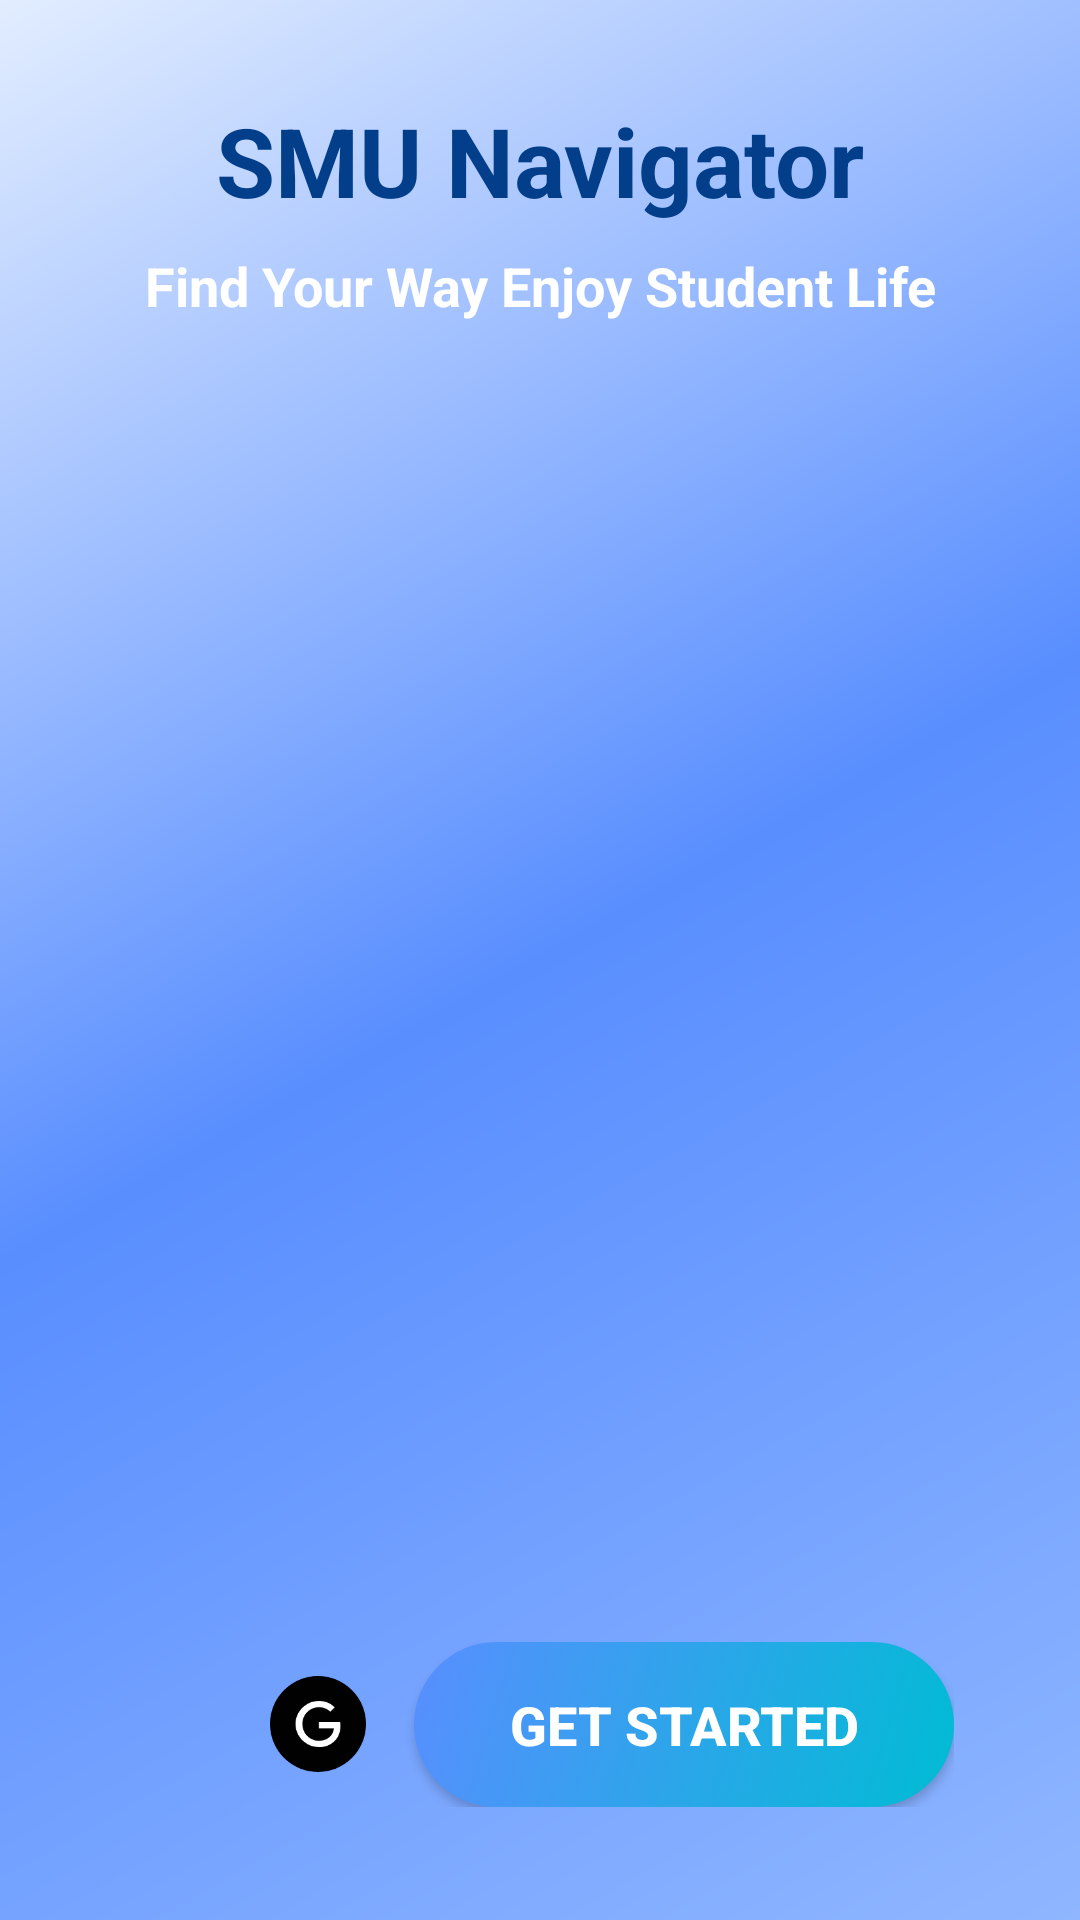

Reconstruct the res/layout file that produces this screen, plus the resources it refers to.
<!-- AndroidManifest.xml: activity theme Theme.SMUNavigator.Splash -->
<!-- res/layout/activity_splash.xml -->
<?xml version="1.0" encoding="utf-8"?>
<androidx.constraintlayout.widget.ConstraintLayout xmlns:android="http://schemas.android.com/apk/res/android"
    xmlns:app="http://schemas.android.com/apk/res-auto"
    xmlns:tools="http://schemas.android.com/tools"
    android:id="@+id/splashRoot"
    android:layout_width="match_parent"
    android:layout_height="match_parent"
    android:background="@drawable/main_bg_gradient"
    android:fitsSystemWindows="true"
    tools:context=".Activity.SplashActivity">


    <androidx.constraintlayout.widget.ConstraintLayout
        android:id="@+id/contentWrapper"
        android:layout_width="wrap_content"
        android:layout_height="wrap_content"
        app:layout_constraintTop_toTopOf="parent"
        app:layout_constraintBottom_toBottomOf="parent"
        app:layout_constraintVertical_bias="0.3"
        app:layout_constraintStart_toStartOf="parent"
        app:layout_constraintEnd_toEndOf="parent">

        
        <TextView
            android:id="@+id/appTitle"
            android:layout_width="wrap_content"
            android:layout_height="wrap_content"
            android:text="@string/smu_navigator"
            android:textColor="@color/blue_dark"
            android:textSize="32sp"
            android:textStyle="bold"
            android:layout_marginTop="16dp"
            app:layout_constraintTop_toTopOf="parent"
            app:layout_constraintStart_toStartOf="parent"
            app:layout_constraintEnd_toEndOf="parent" />

    
    <TextView
        android:id="@+id/tagline"
        android:layout_width="wrap_content"
        android:layout_height="wrap_content"
        android:text="@string/find_your_way"
        android:textAlignment="center"
        android:textColor="@color/white"
        android:textSize="18sp"
        android:textStyle="bold"
        android:layout_marginTop="8dp"
        app:layout_constraintTop_toBottomOf="@id/appTitle"
        app:layout_constraintStart_toStartOf="parent"
        app:layout_constraintEnd_toEndOf="parent" />

    
    <ImageView
        android:id="@+id/gifMascot"
        android:layout_width="500dp"
        android:layout_height="400dp"
        android:layout_marginTop="16dp"
        android:scaleType="centerInside"
        app:layout_constraintTop_toBottomOf="@id/tagline"
        app:layout_constraintStart_toStartOf="parent"
        app:layout_constraintEnd_toEndOf="parent" />

    
    <LinearLayout
        android:id="@+id/buttonRow"
        android:layout_width="wrap_content"
        android:layout_height="wrap_content"
        android:layout_marginTop="24dp"
        android:gravity="center"
        android:orientation="horizontal"
        app:layout_constraintTop_toBottomOf="@id/gifMascot"
        app:layout_constraintStart_toStartOf="parent"
        app:layout_constraintEnd_toEndOf="parent">

        <ImageView
            android:id="@+id/facebookIcon"
            android:layout_width="32dp"
            android:layout_height="32dp"
            android:layout_marginEnd="16dp"
            android:src="@drawable/facebook"
            android:contentDescription="Facebook" />

        <ImageView
            android:id="@+id/googleIcon"
            android:layout_width="32dp"
            android:layout_height="32dp"
            android:layout_marginEnd="16dp"
            android:src="@drawable/google"
            android:contentDescription="Google" />

        <androidx.appcompat.widget.AppCompatButton
            android:id="@+id/startBtn"
            android:layout_width="180dp"
            android:layout_height="55dp"
            android:background="@drawable/blue_bg"
            android:text="@string/get_started2"
            android:textColor="@android:color/white"
            android:textSize="18sp"
            android:textStyle="bold" />
    </LinearLayout>
    </androidx.constraintlayout.widget.ConstraintLayout>

</androidx.constraintlayout.widget.ConstraintLayout>
<!-- resources referenced by this layout -->
<resources>
  <color name="blue_dark">#023E8A</color>
  <color name="white">#FFFFFF</color>
  <!-- drawable blue_bg (drawable) -->
  <?xml version="1.0" encoding="utf-8"?>
  <selector xmlns:android="http://schemas.android.com/apk/res/android">
      <item>
          <shape android:shape="rectangle">
              <gradient
                  android:angle="315"
                  android:startColor="#598eff"
                  android:endColor="#00BCD4"
                  android:type="linear"/>
              <corners
                  android:radius="28dp"/>
              <padding
                  android:left="12dp"
                  android:top="8dp"
                  android:right="12dp"
                  android:bottom="8dp"/>
          </shape>
      </item>
  </selector>
  <!-- drawable google: png bitmap (drawable-hdpi, 2170 bytes) -->
  <!-- drawable main_bg_gradient (drawable) -->
  <?xml version="1.0" encoding="utf-8"?>
  <layer-list xmlns:android="http://schemas.android.com/apk/res/android">
      <item>
          <shape android:shape="rectangle">
              <gradient
                  android:type="linear"
                  android:angle="315"
                  android:startColor="#e2edff"
                  android:centerColor="#598eff"
                  android:endColor="#8fb6ff"
                  android:gradientRadius="450dp"
                  android:useLevel="false"/>
          </shape>
      </item>
  </layer-list>
  <string name="find_your_way">Find Your Way Enjoy Student Life</string>
  <string name="get_started2">Get Started</string>
  <string name="smu_navigator">SMU Navigator</string>
  <style name="Theme.SMUNavigator.Splash" parent="Theme.AppCompat.Light.NoActionBar">
          <item name="android:windowBackground">@drawable/splash_screen</item>
          <item name="android:statusBarColor">@android:color/transparent</item>
      </style>
  <!-- drawable splash_screen (drawable) -->
  <?xml version="1.0" encoding="utf-8"?>
  <layer-list xmlns:android="http://schemas.android.com/apk/res/android">
      
      <item android:drawable="@drawable/main_bg_gradient2" />
  
      
      <item>
          <bitmap
              android:gravity="center"
              android:src="@drawable/smu_logo" />
      </item>
  </layer-list>
  <!-- drawable main_bg_gradient2 (drawable) -->
  <?xml version="1.0" encoding="utf-8"?>
  <layer-list xmlns:android="http://schemas.android.com/apk/res/android">
      <item>
          <shape android:shape="rectangle">
              <gradient
                  android:angle="270"
                  android:type="linear"
                  android:startColor="#e8f8ff"
                  android:endColor="#ffffea"
                  android:gradientRadius="45dp"
                  android:useLevel="false"/>
          </shape>
      </item>
  </layer-list>
  <!-- drawable smu_logo: png bitmap (drawable-xhdpi, 21720 bytes) -->
</resources>
